Run: headless pygame with SDL's dummy video driver; simulated clock (each Clock.tick advances the game by its frame time, no real sleeping); random seed 0; keys injected as events and as key.get_pressed() state; no mouse input.
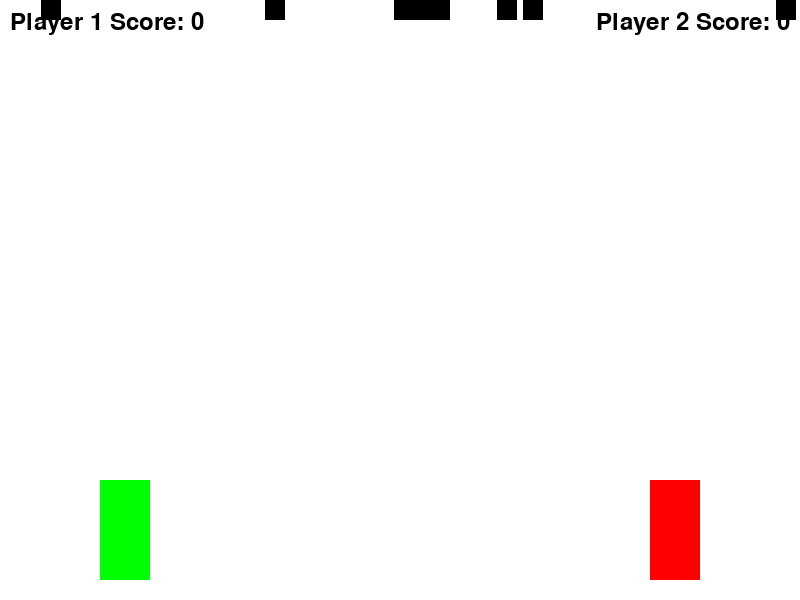
Frame 1 of 4 · flips 1–60 · no input
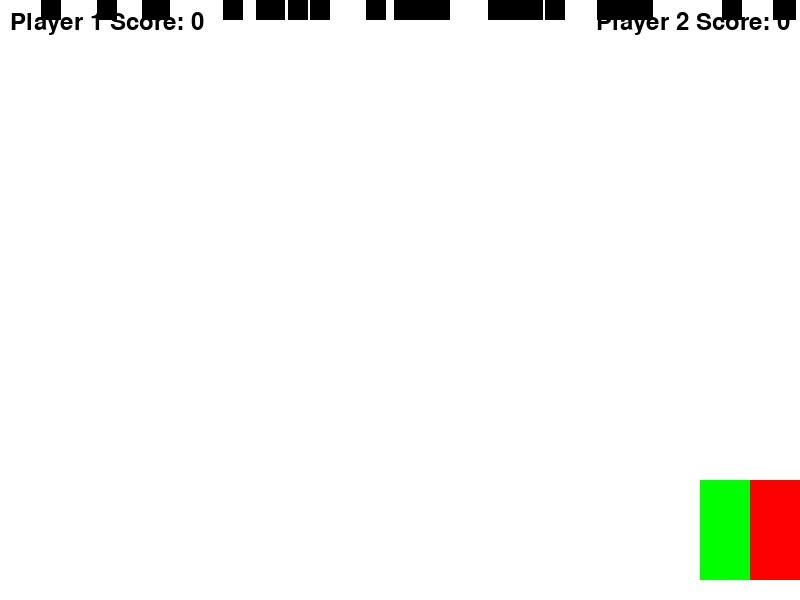
Frame 2 of 4 · flips 61–180 · tapped SPACE, RETURN · held RIGHT (→), D
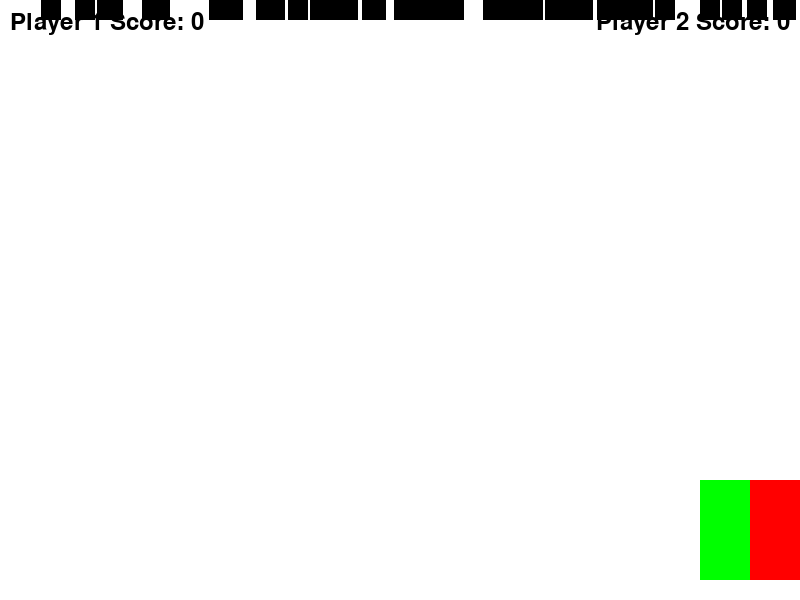
Frame 3 of 4 · flips 181–300 · held DOWN (↓), S
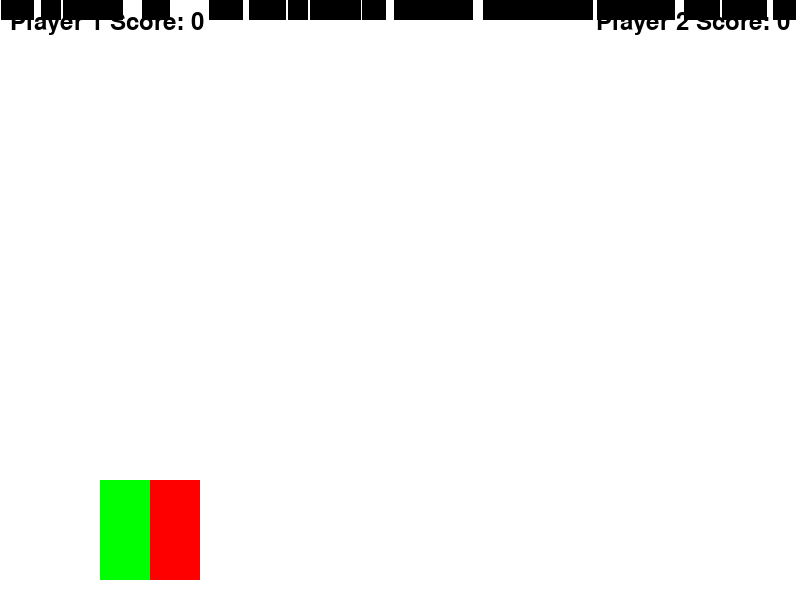
Frame 4 of 4 · flips 301–420 · held LEFT (←), A, UP (↑), W

The pygame program that drew these frames:

import pygame
import random
import math

# Initialize Pygame
pygame.init()

# Screen dimensions
SCREEN_WIDTH = 800
SCREEN_HEIGHT = 600

# Colors
WHITE = (255, 255, 255)
BLACK = (0, 0, 0)
RED = (255, 0, 0)
GREEN = (0, 255, 0)

# Player attributes
PLAYER_WIDTH = 50
PLAYER_HEIGHT = 100
PLAYER_SPEED = 5
ATTACK_DISTANCE = 50

# Weapon attributes
WEAPON_WIDTH = 20
WEAPON_HEIGHT = 20
WEAPON_SPEED = 5
WEAPON_FREQUENCY = 100  # Weapon spawn frequency in milliseconds

# Initialize screen
screen = pygame.display.set_mode((SCREEN_WIDTH, SCREEN_HEIGHT))
pygame.display.set_caption("Stick Figure Fight")

# Clock to control the frame rate
clock = pygame.time.Clock()

# Font for displaying score
font = pygame.font.Font(None, 36)

class Player:
    def __init__(self, x, y, color, keys):
        self.x = x
        self.y = y
        self.color = color
        self.keys = keys

    def move(self, keys):
        if keys[self.keys[0]]:
            self.x -= PLAYER_SPEED
        if keys[self.keys[1]]:
            self.x += PLAYER_SPEED

        # Boundary checking
        if self.x < 0:
            self.x = 0
        elif self.x > SCREEN_WIDTH - PLAYER_WIDTH:
            self.x = SCREEN_WIDTH - PLAYER_WIDTH

    def draw(self):
        pygame.draw.rect(screen, self.color, (self.x, self.y, PLAYER_WIDTH, PLAYER_HEIGHT))

    def attack(self, other_player):
        # Check if other player is within attack range
        if abs(self.x - other_player.x) < ATTACK_DISTANCE:
            return True
        return False

def main():
    player1 = Player(100, SCREEN_HEIGHT - PLAYER_HEIGHT - 20, GREEN, [pygame.K_LEFT, pygame.K_RIGHT])
    player2 = Player(SCREEN_WIDTH - 100 - PLAYER_WIDTH, SCREEN_HEIGHT - PLAYER_HEIGHT - 20, RED, [pygame.K_a, pygame.K_d])

    weapons = []

    score1 = 0
    score2 = 0

    last_weapon_time = pygame.time.get_ticks()

    game_over = False

    while not game_over:
        for event in pygame.event.get():
            if event.type == pygame.QUIT:
                game_over = True

        keys = pygame.key.get_pressed()
        
        # Clear the screen
        screen.fill(WHITE)

        # Spawn new weapons randomly
        current_time = pygame.time.get_ticks()
        if current_time - last_weapon_time > WEAPON_FREQUENCY:
            weapon_x = random.randint(0, SCREEN_WIDTH - WEAPON_WIDTH)
            weapon_y = 0
            weapons.append((weapon_x, weapon_y))
            last_weapon_time = current_time

        # Update players
        player1.move(keys)
        player2.move(keys)

        # Draw players
        player1.draw()
        player2.draw()

        # Draw weapons
        for weapon in weapons[:]:
            pygame.draw.rect(screen, BLACK, (weapon[0], weapon[1], WEAPON_WIDTH, WEAPON_HEIGHT))
            weapon = (weapon[0], weapon[1] + WEAPON_SPEED)
            if weapon[1] > SCREEN_HEIGHT:
                weapons.remove(weapon)

        # Check if players are attacking each other
        if player1.attack(player2):
            score1 += 1
            print("Player 1 attacked Player 2!")

        if player2.attack(player1):
            score2 += 1
            print("Player 2 attacked Player 1!")

        # Draw scores
        score1_text = font.render(f"Player 1 Score: {score1}", True, BLACK)
        score2_text = font.render(f"Player 2 Score: {score2}", True, BLACK)
        screen.blit(score1_text, (10, 10))
        screen.blit(score2_text, (SCREEN_WIDTH - score2_text.get_width() - 10, 10))

        # Update screen
        pygame.display.flip()

        # Cap the frame rate
        clock.tick(60)

    pygame.quit()

if __name__ == "__main__":
    main()
